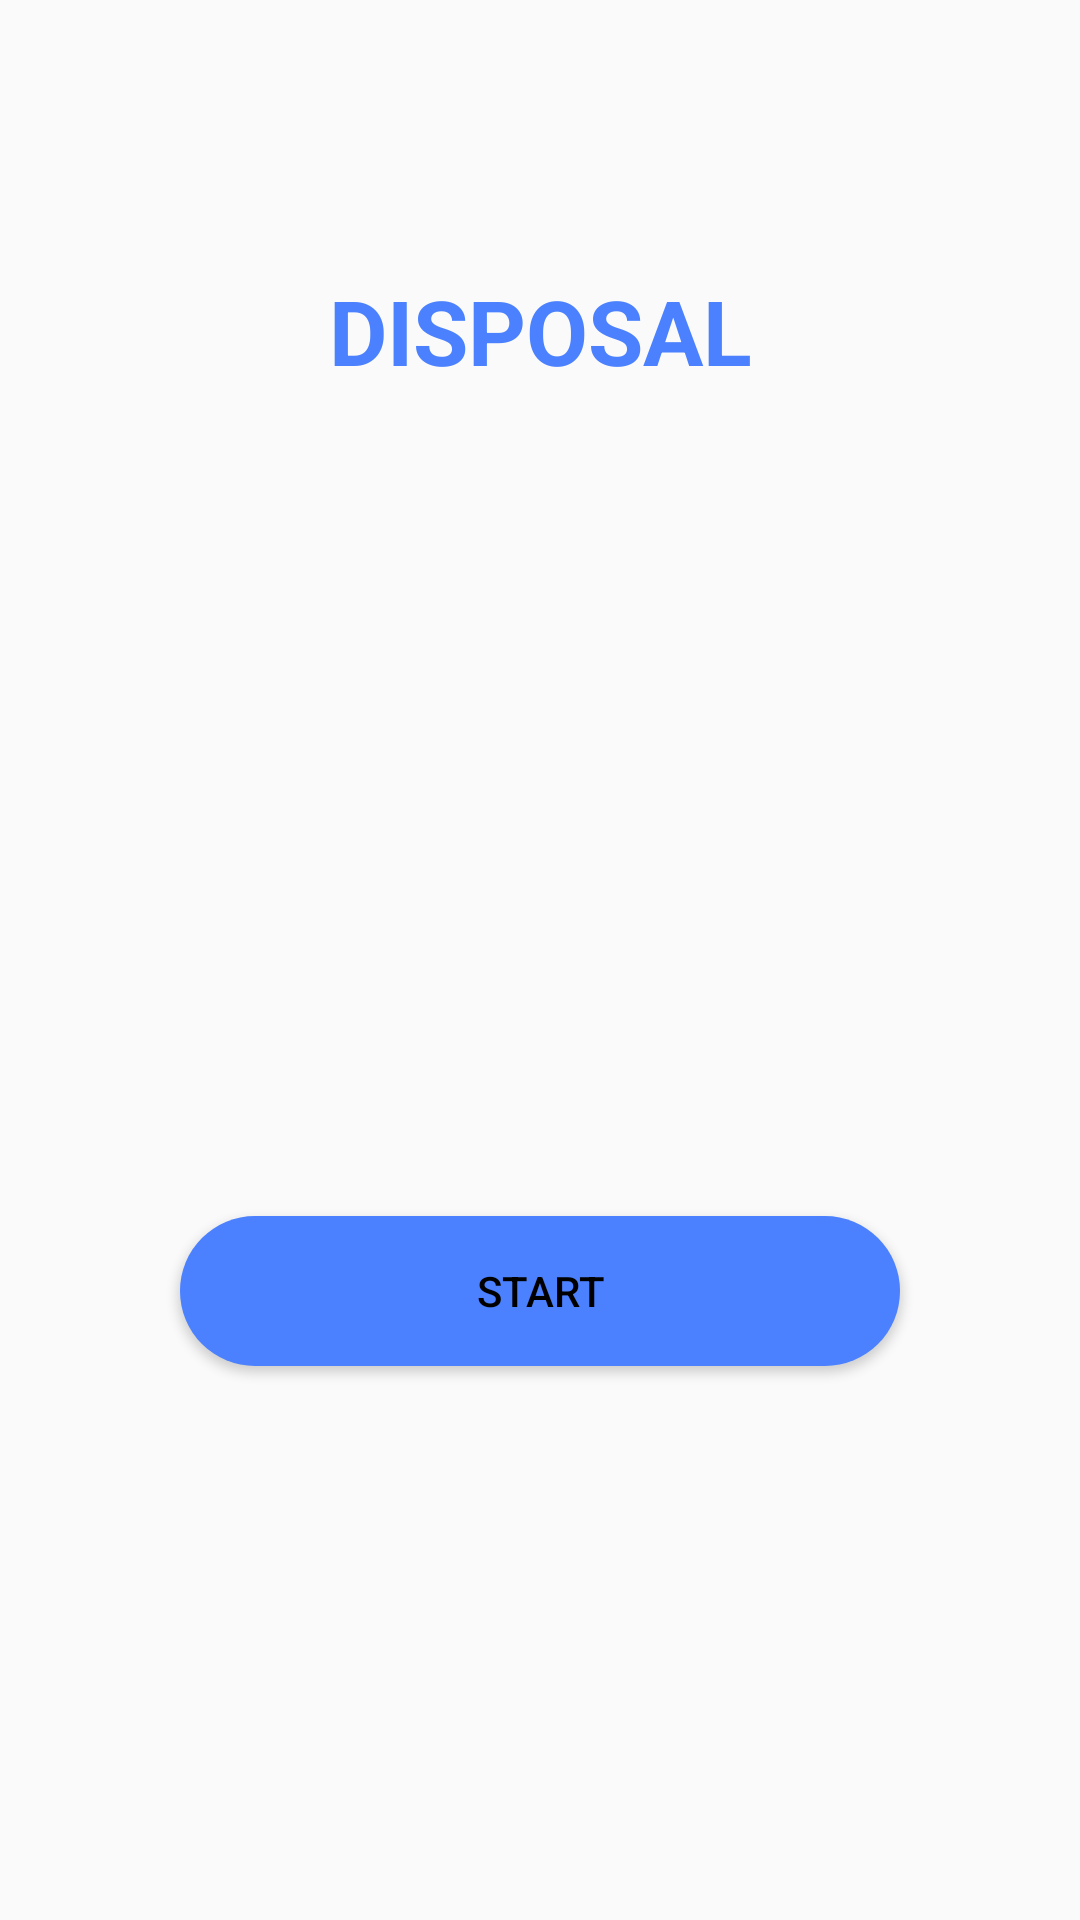

Write the Android layout XML for this screen, with the resource values it uses.
<!-- AndroidManifest.xml: application theme AppTheme -->
<!-- res/layout/activity_disposal_start.xml -->
<?xml version="1.0" encoding="utf-8"?>
<LinearLayout xmlns:android="http://schemas.android.com/apk/res/android"
    xmlns:app="http://schemas.android.com/apk/res-auto"
    xmlns:tools="http://schemas.android.com/tools"
    android:layout_width="match_parent"
    android:layout_height="match_parent"
    tools:context=".DisposalStart"
    android:orientation="vertical">
<TextView
    android:layout_width="match_parent"
    android:layout_height="wrap_content"
    android:textSize="30dp"
    android:textStyle="bold"
    android:layout_gravity="center"
    android:gravity="center"
    android:text="DISPOSAL"
    android:textColor="@color/blue"
    android:layout_marginTop="90dp"/>


    <Spinner
        android:id="@+id/spinner1"
        android:layout_width="match_parent"
        android:layout_height="45dp"
        android:layout_marginLeft="50dp"
        android:layout_marginTop="140dp"
        android:layout_marginRight="50dp"
        android:background="@drawable/spinner"
        android:spinnerMode="dropdown"
        />

    <Button

        android:id="@+id/btn"
        android:layout_width="match_parent"
        android:layout_height="50dp"
        android:layout_marginLeft="60dp"
        android:layout_marginRight="60dp"
        android:layout_gravity="center"
        android:layout_marginTop="90dp"
        android:background="@drawable/yellowbutton"
        android:gravity="center"
        android:text="Start"
        android:textColor="@color/black" />

</LinearLayout>
<!-- resources referenced by this layout -->
<resources>
  <color name="black">#000000</color>
  <color name="blue">#4B81FE</color>
  <!-- drawable yellowbutton (drawable) -->
  <?xml version="1.0" encoding="utf-8"?>
  <shape xmlns:android="http://schemas.android.com/apk/res/android"
      android:shape="rectangle">
  
      <corners
          android:bottomLeftRadius="30dp"
          android:bottomRightRadius="30dp"
          android:radius="60dp"
          android:topLeftRadius="30dp"
          android:topRightRadius="30dp" />
  
      <solid android:color="@color/blue" />
  
      <padding
          android:bottom="0dp"
          android:left="0dp"
          android:right="0dp"
          android:top="0dp" />
  
      <size
          android:width="270dp"
          android:height="60dp" />
  
  </shape>
  <style name="AppTheme" parent="Theme.AppCompat.Light.DarkActionBar">
          
          <item name="colorPrimary">@color/colorPrimary</item>
          <item name="colorPrimaryDark">@color/colorPrimaryDark</item>
          <item name="colorAccent">@color/colorAccent</item>
      </style>
  <color name="colorPrimary">#4B81FE</color>
  <color name="colorPrimaryDark">#697AA0</color>
  <color name="colorAccent">#D81B60</color>
</resources>
